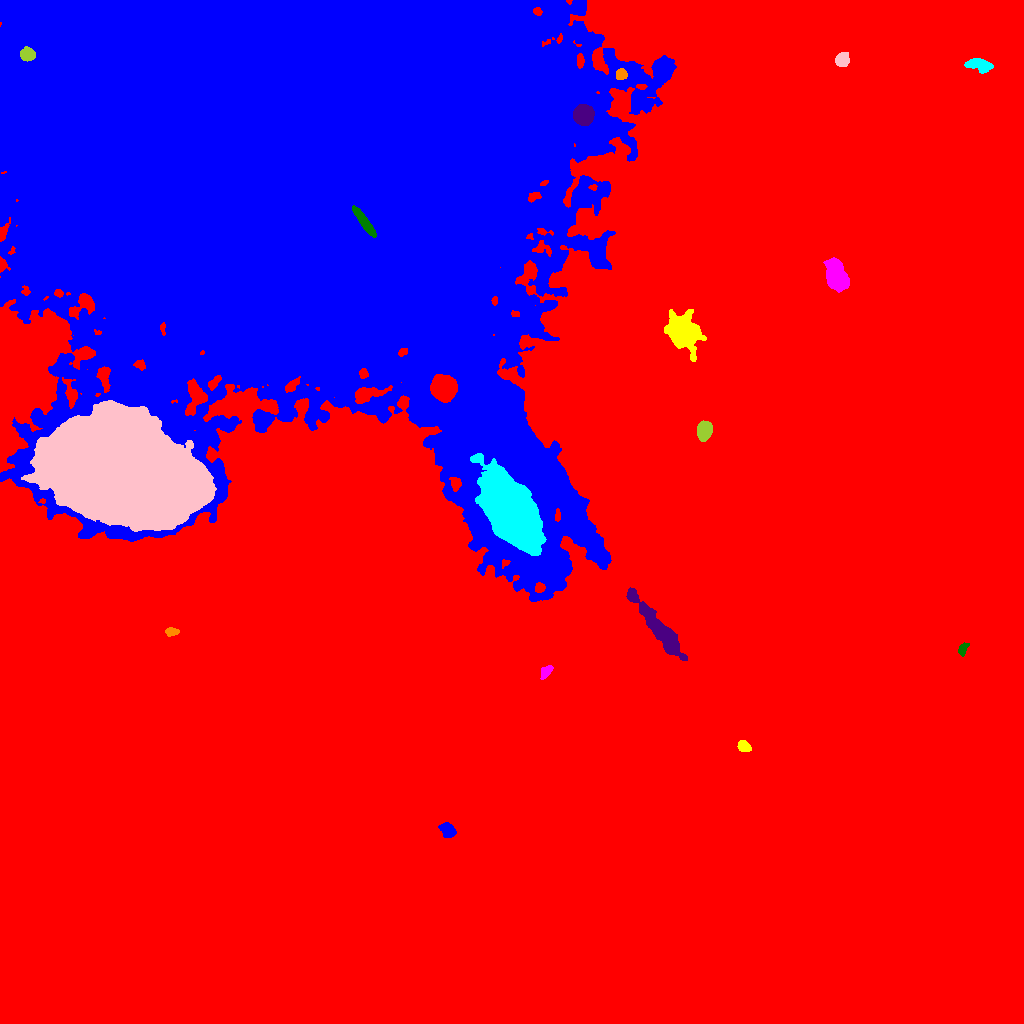

Values plotted in this chart, from the file beside it:
ID, X, Y, A, B, theta, total_flux, mu_max, mu_median, mu_mean, R_fwhm, R_e, R10, R90, x_start, x_end, y_start, y_end, area, greylevel
0, 562.6, 490.8, 311.7, 227, 0.7354, 8237255, 51.0, 9.0, 10.66, 94.59, 254.5, 97.4, 411.3, 0, 1023, 0, 1023, 772662, 10.66
1, 447.5, 193.6, 4.015, 2.942, -0.7539, 1485, 17.0, 6.0, 7.279, 4.687, 4.334, 1.693, 6.933, 438, 456, 186, 201, 204, 33.28
2, 743.4, 277.2, 3.214, 2.41, -0.5348, 555.0, 9.0, 4.0, 4.051, 4.334, 3.568, 1.382, 5.585, 737, 751, 272, 283, 137, 37.05
3, 546.1, 351.8, 3.57, 2.08, 0.8709, 504.0, 10.0, 4.0, 3.877, 3.827, 3.432, 1.262, 5.412, 540, 553, 344, 358, 130, 30.88
4, 962.4, 373.9, 3.088, 1.867, 1.202, 553.0, 12.0, 5.0, 5.217, 3.868, 2.985, 1.128, 4.72, 958, 969, 367, 381, 106, 37.22
5, 657.7, 395.8, 22.47, 3.569, -0.9053, 7519, 17.0, 7.0, 6.943, 10.4, 10.63, 4.184, 16.22, 626, 687, 363, 436, 1083, 35.94
6, 172, 391.7, 2.875, 1.847, 0.01434, 522.0, 12.0, 4.0, 4.925, 3.613, 2.877, 1.128, 4.687, 165, 179, 387, 396, 106, 31.92
7, 510, 513.1, 18.34, 9.619, -0.9957, 83315, 95.0, 15.0, 20.74, 11.56, 15.79, 5.614, 28.35, 470, 546, 468, 570, 4018, 75.74
8, 125.8, 551.5, 37.73, 23.91, -0.43, 649319, 101.0, 37.0, 39.41, 42.07, 37.7, 14.96, 59.22, 21, 216, 492, 623, 16475, 81.41
9, 704.2, 592.8, 4.32, 3.198, 1.381, 2893, 28.0, 10.0, 10.56, 5.585, 4.82, 1.871, 7.611, 697, 712, 582, 603, 274, 37.56
10, 443.7, 635.3, 5.989, 5.673, -1.155, 17019, 56.0, 29.0, 27.49, 10.09, 7.736, 3.241, 11.55, 430, 457, 621, 649, 619, 110.5
11, 284.8, 874.5, 128.7, 100.4, -0.5675, 10306208, 221.0, 26.0, 41.33, 88.28, 111.3, 40.97, 217, 0, 676, 422, 1023, 249384, 66.33
12, 683.5, 690.1, 8.084, 6.47, -0.9878, 13593, 45.0, 7.0, 12.2, 8.444, 8.117, 3.192, 14.65, 664, 706, 662, 714, 1114, 38.2
13, 836.3, 747.5, 6.958, 4.437, -1.242, 9014, 40.0, 12.0, 14.45, 7.653, 6.933, 2.706, 11.45, 823, 849, 731, 766, 624, 40.45
14, 364.2, 801.5, 9.047, 1.975, -0.939, 2830, 19.0, 9.5, 9.371, 6.933, 5.585, 2.257, 8.406, 352, 376, 786, 818, 302, 173.4
15, 583.7, 908.4, 4.873, 4.796, 0.7908, 6871, 31.0, 20.0, 17.71, 8.885, 6.433, 2.706, 9.407, 573, 594, 898, 919, 388, 67.71
16, 621.4, 949.5, 2.442, 2.33, 0.4275, 702.0, 19.0, 5.0, 5.899, 2.764, 2.932, 0.9772, 4.918, 616, 627, 944, 955, 119, 54.9
17, 980.8, 958.4, 6.121, 2.799, -0.2598, 1231, 10.0, 4.0, 4.245, 6.206, 4.918, 2.034, 7.899, 964, 993, 950, 965, 290, 31.24
18, 842, 963.3, 3.348, 3.084, 0.9978, 1868, 22.0, 9.0, 10.04, 5.14, 4.107, 1.693, 6.482, 835, 849, 957, 971, 186, 37.04
19, 27.36, 969.2, 3.368, 2.957, -0.09448, 1412, 17.0, 7.0, 7.551, 4.853, 4.068, 1.596, 6.408, 20, 35, 962, 977, 187, 71.55
20, 782, 976.2, 3.428, 2.457, -0.4151, 918.0, 17.0, 4.5, 5.464, 3.7, 3.478, 1.382, 5.67, 769, 788, 970, 983, 168, 32.46
